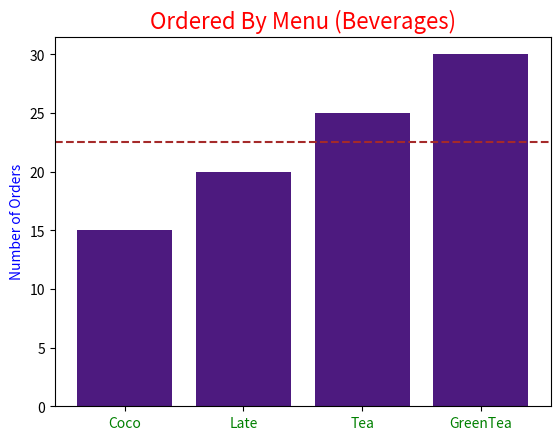

Write Python code to recreate this figure.
import matplotlib.pyplot as plt


def bar_graph():

    x = range(4)
    y = (15, 20, 25, 30)
    avg = sum(y) / 4

    # insert title graph
    plt.title("Ordered By Menu (Beverages)", color="red", fontsize=16)

    # inset detail of each bar
    xTicks = ["Coco", "Late", "Tea", "Green" "Tea"]
    plt.xticks(x, xTicks, color="green")

    # insert label to axis
    plt.ylabel("Number of Orders", color="blue")

    # insert line
    plt.axhline(avg, color="brown", linestyle="--")

    # plot graph
    plt.bar(x, y, color="#4d1a7f")
    plt.show()


if __name__ == "__main__":
    bar_graph()
